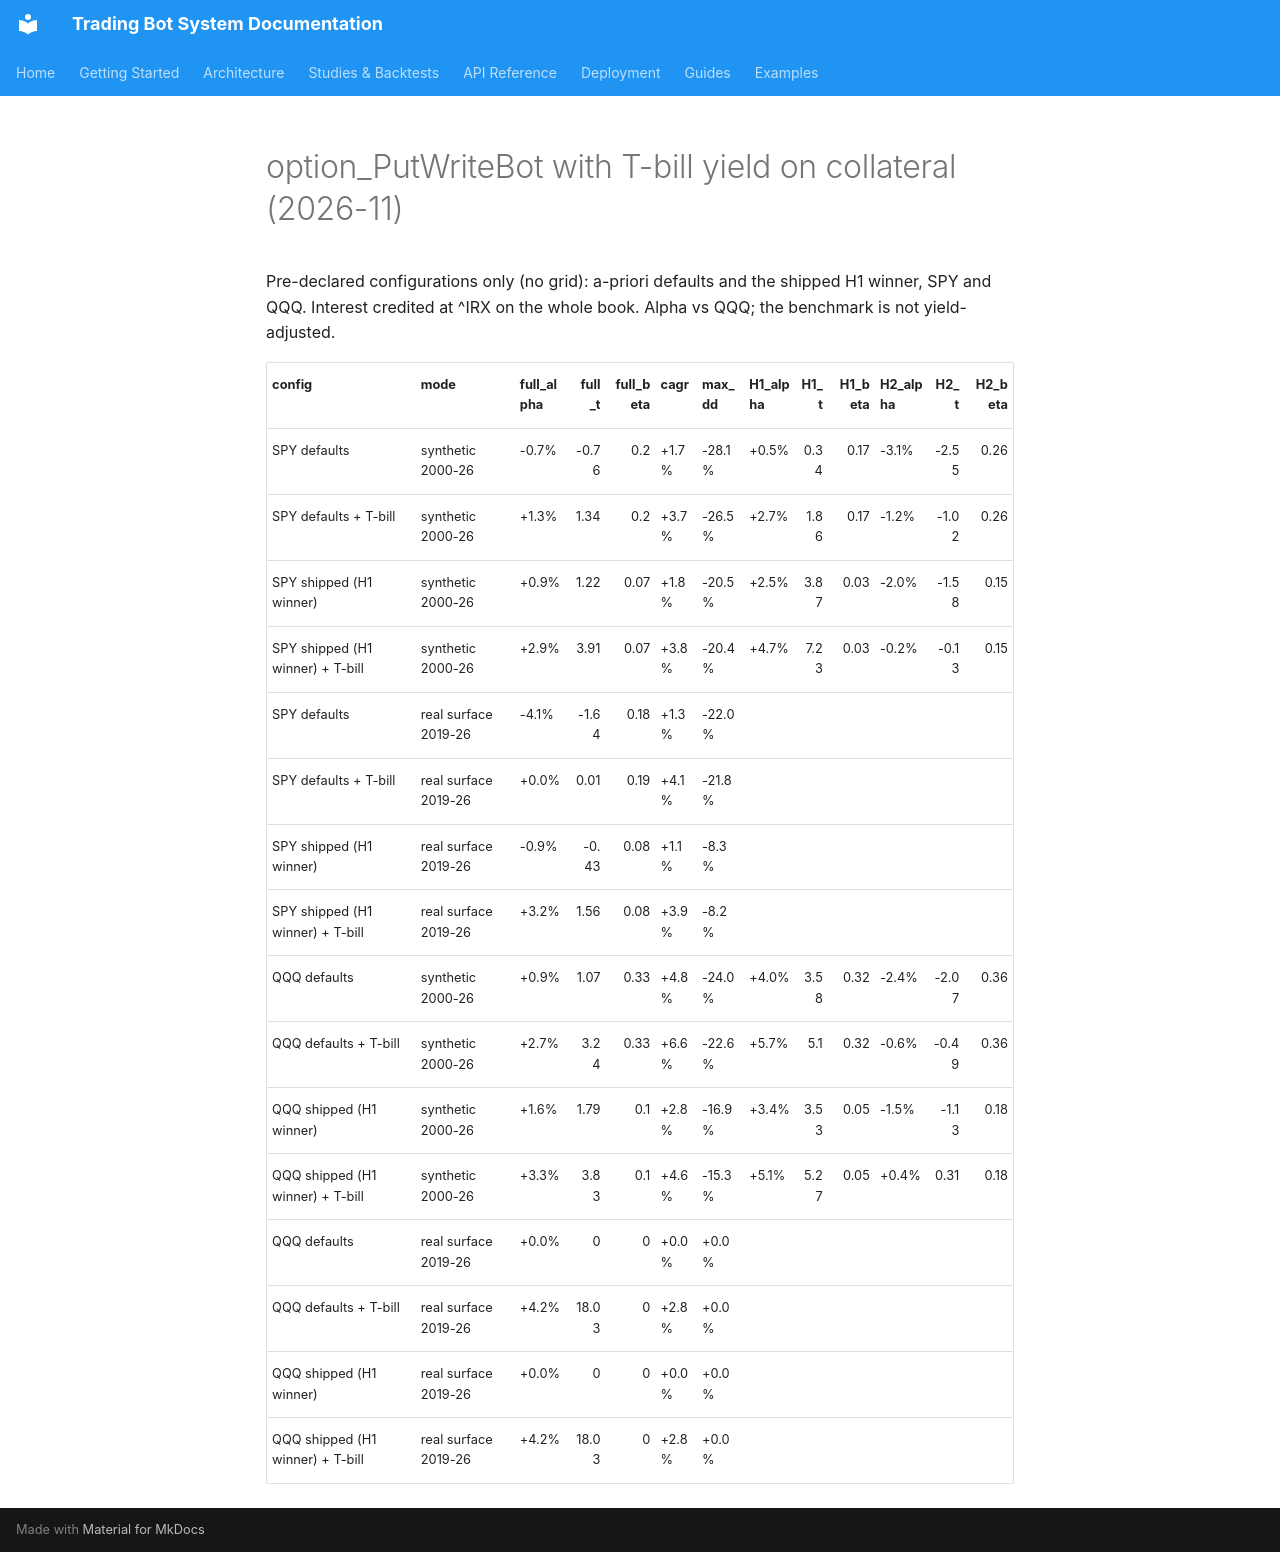

repository: JustinGuese/python_tradingbot_framework · page: backtests/putwrite-yield-2026-11/index.html · generator: mkdocs

# option_PutWriteBot with T-bill yield on collateral (2026-11)

Pre-declared configurations only (no grid): a-priori defaults and the shipped H1 winner, SPY and QQQ.
Interest credited at ^IRX on the whole book. Alpha vs QQQ; the benchmark is not yield-adjusted.

| config                           | mode                 | full_alpha   |   full_t |   full_beta | cagr   | max_dd   | H1_alpha   |   H1_t |   H1_beta | H2_alpha   |   H2_t |   H2_beta |
|:---------------------------------|:---------------------|:-------------|---------:|------------:|:-------|:---------|:-----------|-------:|----------:|:-----------|-------:|----------:|
| SPY defaults                     | synthetic 2000-26    | -0.7%        |    -0.76 |        0.2  | +1.7%  | -28.1%   | +0.5%      |   0.34 |      0.17 | -3.1%      |  -2.55 |      0.26 |
| SPY defaults + T-bill            | synthetic 2000-26    | +1.3%        |     1.34 |        0.2  | +3.7%  | -26.5%   | +2.7%      |   1.86 |      0.17 | -1.2%      |  -1.02 |      0.26 |
| SPY shipped (H1 winner)          | synthetic 2000-26    | +0.9%        |     1.22 |        0.07 | +1.8%  | -20.5%   | +2.5%      |   3.87 |      0.03 | -2.0%      |  -1.58 |      0.15 |
| SPY shipped (H1 winner) + T-bill | synthetic 2000-26    | +2.9%        |     3.91 |        0.07 | +3.8%  | -20.4%   | +4.7%      |   7.23 |      0.03 | -0.2%      |  -0.13 |      0.15 |
| SPY defaults                     | real surface 2019-26 | -4.1%        |    -1.64 |        0.18 | +1.3%  | -22.0%   |            |        |           |            |        |           |
| SPY defaults + T-bill            | real surface 2019-26 | +0.0%        |     0.01 |        0.19 | +4.1%  | -21.8%   |            |        |           |            |        |           |
| SPY shipped (H1 winner)          | real surface 2019-26 | -0.9%        |    -0.43 |        0.08 | +1.1%  | -8.3%    |            |        |           |            |        |           |
| SPY shipped (H1 winner) + T-bill | real surface 2019-26 | +3.2%        |     1.56 |        0.08 | +3.9%  | -8.2%    |            |        |           |            |        |           |
| QQQ defaults                     | synthetic 2000-26    | +0.9%        |     1.07 |        0.33 | +4.8%  | -24.0%   | +4.0%      |   3.58 |      0.32 | -2.4%      |  -2.07 |      0.36 |
| QQQ defaults + T-bill            | synthetic 2000-26    | +2.7%        |     3.24 |        0.33 | +6.6%  | -22.6%   | +5.7%      |   5.1  |      0.32 | -0.6%      |  -0.49 |      0.36 |
| QQQ shipped (H1 winner)          | synthetic 2000-26    | +1.6%        |     1.79 |        0.1  | +2.8%  | -16.9%   | +3.4%      |   3.53 |      0.05 | -1.5%      |  -1.13 |      0.18 |
| QQQ shipped (H1 winner) + T-bill | synthetic 2000-26    | +3.3%        |     3.83 |        0.1  | +4.6%  | -15.3%   | +5.1%      |   5.27 |      0.05 | +0.4%      |   0.31 |      0.18 |
| QQQ defaults                     | real surface 2019-26 | +0.0%        |     0    |        0    | +0.0%  | +0.0%    |            |        |           |            |        |           |
| QQQ defaults + T-bill            | real surface 2019-26 | +4.2%        |    18.03 |        0    | +2.8%  | +0.0%    |            |        |           |            |        |           |
| QQQ shipped (H1 winner)          | real surface 2019-26 | +0.0%        |     0    |        0    | +0.0%  | +0.0%    |            |        |           |            |        |           |
| QQQ shipped (H1 winner) + T-bill | real surface 2019-26 | +4.2%        |    18.03 |        0    | +2.8%  | +0.0%    |            |        |           |            |        |           |
